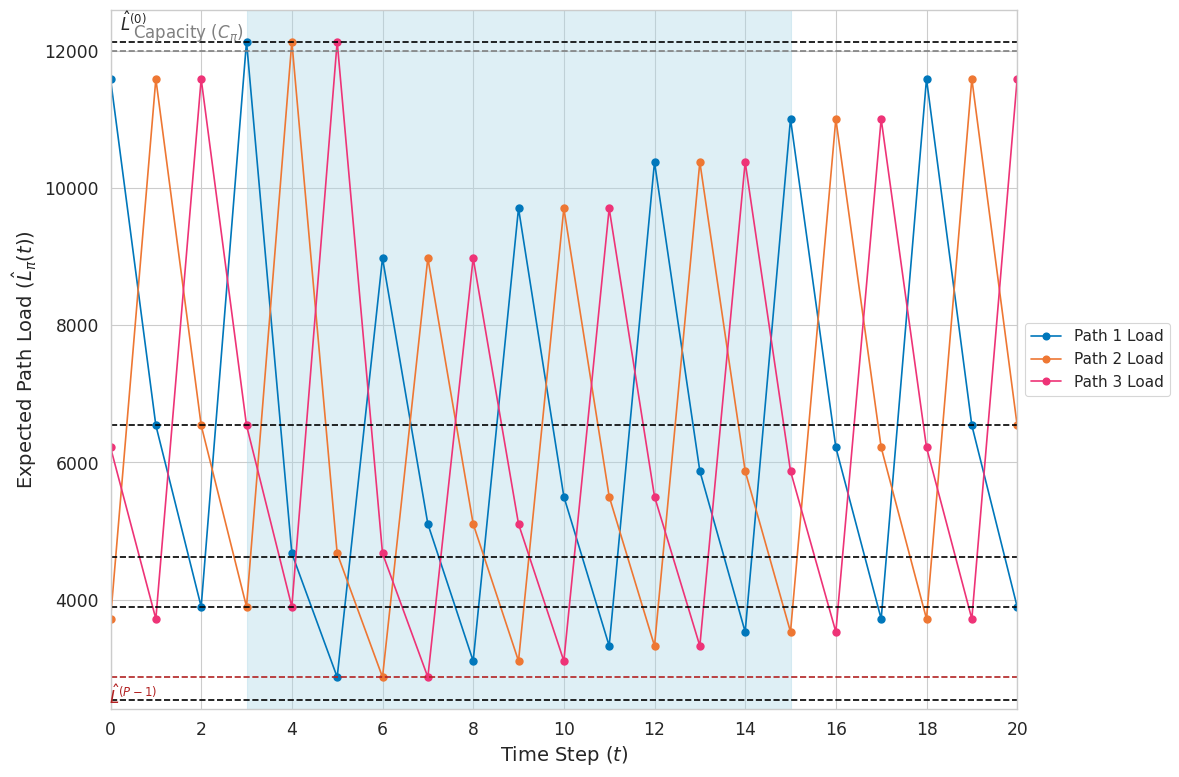
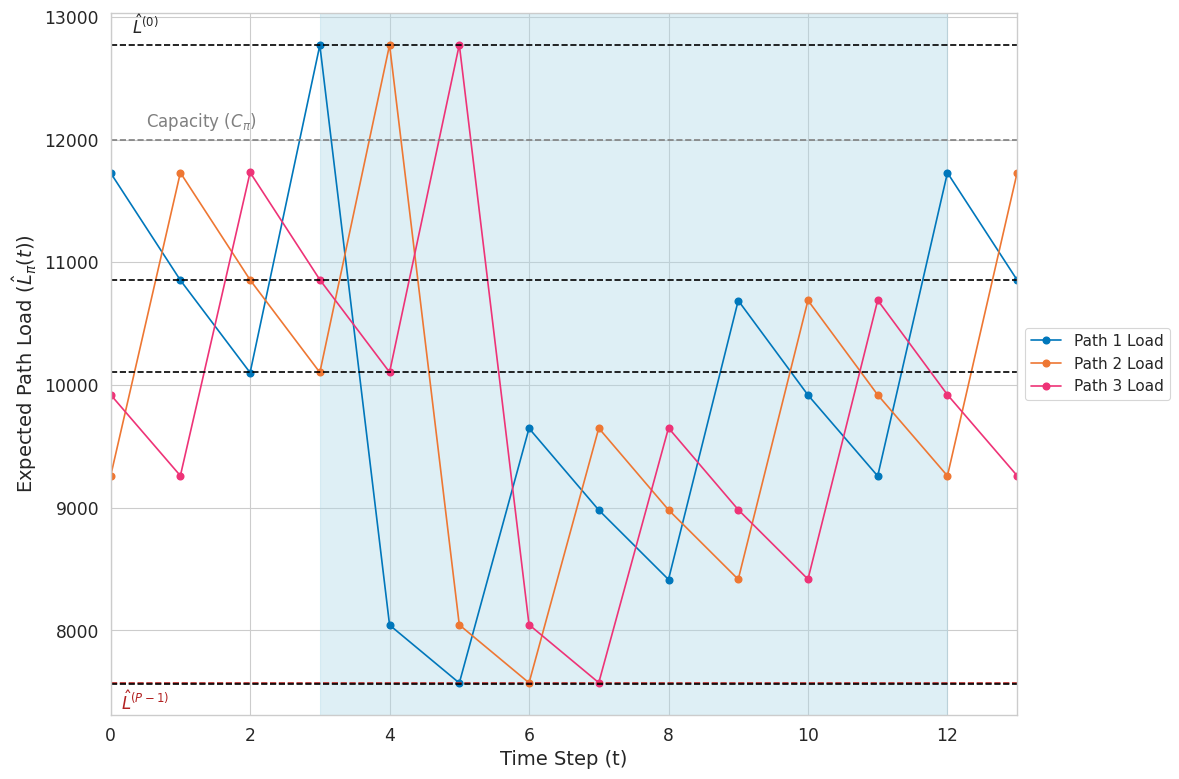

Reproduce these figures in Python, in order.
import numpy as np
import matplotlib.pyplot as plt
import seaborn as sns
import os
from scipy.signal import find_peaks
from matplotlib.ticker import MultipleLocator

# --- Plotting Style Setup ---
sns.set_context("paper", font_scale=1.4)
sns.set_style("whitegrid")

def plot_figure_4a():
    """
    Generates Figure 4(a): Type-1 Lossy Equilibrium (High Responsiveness).
    The loss event is absorbed into the existing P-step cycle.
    """
    print("--- Generating Figure 4(a) (Type-1 Lossy, High-rho) ---")

    # --- Parameters ---
    P = 3           # Number of paths
    rho = 0.45      # Responsiveness (rho)
    sigma = 0.9     # Reset softness (sigma)
    N = 1000        # Total number of agents
    C_pi = 12000    # Path capacity
    gamma = 0.7     # Multiplicative decrease factor (gamma)
    
    # Simulation time
    BURN_IN_STEPS = 200
    PLOT_STEPS = 21
    T_MAX = BURN_IN_STEPS + PLOT_STEPS

    # --- 1. Pre-computation ---
    # Calculate standard equilibrium components
    a_hat_p = np.array([((1 - rho)**p * rho * N) / (1 - (1 - rho)**P) for p in range(P)])
    alpha_hat_p = np.ones(P) 
    z_rho_p = (1 - (1 - rho)**(P - 1)) / (rho * (1 - rho)**(P - 1))
    q_factor = 1 + rho * sigma * z_rho_p

    # --- 2. Simulate Full Lossy Dynamics ---
    load_history = np.zeros((T_MAX, P))
    path_ranks = np.arange(P)

    for t in range(T_MAX - 1):
        current_load = load_history[t, :]
        next_load = np.zeros(P)
        
        for i in range(P):
            rank = path_ranks[i]
            is_lossy = current_load[i] > C_pi
            
            if rank == P - 1: # Path is pi_min(t) (Target)
                if is_lossy:
                    next_load[i] = (gamma + rho * sigma * z_rho_p) * current_load[i]
                else:
                    next_load[i] = q_factor * current_load[i] + alpha_hat_p[P-1] * a_hat_p[P-1]
            else: # Path is not pi_min(t)
                if is_lossy:
                    next_load[i] = gamma * (1 - rho) * current_load[i]
                else:
                    next_load[i] = (1 - rho) * (current_load[i] + alpha_hat_p[rank] * a_hat_p[rank])
        
        load_history[t+1, :] = next_load
        # Standard P-step rank rotation
        path_ranks = (path_ranks - 1 + P) % P

    # --- 3. Data Extraction for Plotting ---
    plot_data = load_history[BURN_IN_STEPS:, :]
    time_axis = np.arange(PLOT_STEPS)

    # Identify equilibrium features
    L_star_plus = np.max(plot_data)
    L_star_minus = np.min(plot_data)
    
    # Robust peak finding to determine period L
    peaks, _ = find_peaks(plot_data[:, 0], height=L_star_plus * 0.9, distance=P)
    
    if len(peaks) > 1:
        L = peaks[1] - peaks[0]
        peak_time = peaks[0]
    else:
        L = P
        peak_time = 0
    
    f_hat_1_star = plot_data[peak_time, (peak_time + 1) % P]
    f_hat_2_star = plot_data[peak_time, (peak_time + 2) % P]

    # --- 4. Plotting ---
    fig, ax = plt.subplots(figsize=(12, 8))
    path_colors = ['#0077BB', '#EE7733', '#EE3377']
    
    # Highlight one period
    ax.axvspan(peak_time, peak_time + L, color='lightblue', alpha=0.4)
    
    for i in range(P):
        ax.plot(time_axis, plot_data[:, i], '-o', color=path_colors[i], markersize=5)

    # Reference Lines
    ax.axhline(L_star_plus, ls='--', color='black')
    ax.axhline(C_pi, ls='--', color='gray')
    ax.axhline(f_hat_1_star, ls='--', color='black')
    ax.axhline(gamma * (1 - rho) * C_pi, ls='--', color='black')
    ax.axhline(f_hat_2_star, ls='--', color='black')
    ax.axhline(L_star_minus, ls='--', color='firebrick')
    ax.axhline(gamma * (1 - rho)**2 * C_pi, ls='--', color='black')

    # Annotations
    annot_x = 0.5 
    ax.annotate(r"$\hat{L}^{(0)}$", xy=(annot_x, L_star_plus), xytext=(0, 5), 
                textcoords='offset points', ha='center', va='bottom', fontsize=12)
    ax.annotate(r"Capacity ($C_{\pi}$)", xy=(annot_x, C_pi), xytext=(0, 5), 
                textcoords='offset points', ha='left', va='bottom', fontsize=12, color='gray')
    ax.annotate(r"$\hat{L}^{(P-1)}$", xy=(annot_x, L_star_minus), xytext=(0, -5), 
                textcoords='offset points', ha='center', va='top', fontsize=12, color='firebrick')
    
    # Styling
    ax.set_xlabel('Time Step ($t$)', fontsize=14)
    ax.set_ylabel(r'Expected Path Load ($\hat{L}_{\pi}(t)$)', fontsize=14)
    ax.set_xlim(0, PLOT_STEPS - 1)
    ax.xaxis.set_major_locator(MultipleLocator(2))
    
    # Legend
    handles = [plt.Line2D([0], [0], color=c, marker='o') for c in path_colors[:P]]
    labels = [f'Path {i+1} Load' for i in range(P)]
    ax.legend(handles, labels, loc='center left', bbox_to_anchor=(1, 0.5), fontsize=11)
    plt.tight_layout() 

    # Save
    output_dir = 'figures'
    if not os.path.exists(output_dir):
        os.makedirs(output_dir)
        
    base_filename = os.path.join(output_dir, 'fig04a_lossy_high_rho')
    plt.savefig(f'{base_filename}.png', dpi=300)
    plt.savefig(f'{base_filename}.pdf', dpi=300)
    print(f"  Saved {base_filename}.pdf")


def plot_figure_4b():
    """
    Generates Figure 4(b): Type-2 Lossy Equilibrium (Low Responsiveness).
    The severe multiplicative decrease disrupts the standard rank ordering.
    """
    print("--- Generating Figure 4(b) (Type-2 Lossy, Low-rho) ---")
    
    # --- Parameters ---
    P = 3           # Number of paths
    rho = 0.1       # Responsiveness (rho)
    sigma = 1.0     # Reset softness (sigma)
    N = 1000        # Total number of agents
    C_pi = 12000    # Path capacity
    gamma = 0.7     # Multiplicative decrease factor (gamma)
    
    # Simulation time
    BURN_IN_STEPS = 200
    PLOT_STEPS = 14
    T_MAX = BURN_IN_STEPS + PLOT_STEPS

    # --- 1. Pre-computation ---
    a_hat_p = np.array([((1 - rho)**p * rho * N) / (1 - (1 - rho)**P) for p in range(P)])
    alpha_hat_p = np.ones(P)
    z_rho_p = (1 - (1 - rho)**(P - 1)) / (rho * (1 - rho)**(P - 1))
    
    # --- 2. Simulate Dynamics with Dynamic Ranks ---
    load_history = np.zeros((T_MAX, P))
    path_ranks = np.arange(P) 

    for t in range(T_MAX - 1):
        current_load = load_history[t, :]
        next_load = np.zeros(P)
        
        # --- Apply load dynamics based on current ranks ---
        for i in range(P):
            rank = path_ranks[i]
            is_lossy = current_load[i] > C_pi
            is_pi_min = (rank == P - 1)
            
            if is_pi_min:
                q_factor = 1 + rho * sigma * z_rho_p
                if is_lossy:
                    next_load[i] = (gamma + rho * sigma * z_rho_p) * current_load[i]
                else:
                    next_load[i] = q_factor * current_load[i] + alpha_hat_p[P-1] * a_hat_p[P-1]
            else: # Path is not pi_min(t)
                if is_lossy:
                    next_load[i] = gamma * (1 - rho) * current_load[i]
                else:
                    next_load[i] = (1 - rho) * (current_load[i] + alpha_hat_p[rank] * a_hat_p[rank])
        
        load_history[t+1, :] = next_load
        
        # --- Update ranks for the next time step ---
        pi_rank_0_idx = np.where(path_ranks == 0)[0][0]
        loss_occurred = current_load[pi_rank_0_idx] > C_pi
        
        if loss_occurred:
            # Type-2 rule: Overloaded path drops immediately to lowest rank (P-1)
            next_ranks = np.zeros_like(path_ranks)
            next_ranks[pi_rank_0_idx] = P - 1
            for i in range(P):
                if i != pi_rank_0_idx:
                    next_ranks[i] = path_ranks[i] - 1
            path_ranks = next_ranks
        else:
            # Normal P-step oscillation
            path_ranks = (path_ranks - 1 + P) % P

    # --- 3. Data Extraction ---
    plot_data = load_history[BURN_IN_STEPS:, :]
    time_axis = np.arange(PLOT_STEPS)
    
    L_star_plus = np.max(plot_data)
    L_star_minus = np.min(plot_data)

    peaks, _ = find_peaks(plot_data[:, 0], height=L_star_plus * 0.9, distance=P)

    if len(peaks) > 1:
        L = peaks[1] - peaks[0]
        peak_time = peaks[0]
    else:
        L = P 
        peak_time = 0
    
    # --- 4. Plotting ---
    fig, ax = plt.subplots(figsize=(12, 8))
    path_colors = ['#0077BB', '#EE7733', '#EE3377']
    
    # Highlight one period
    ax.axvspan(peak_time, peak_time + L, color='lightblue', alpha=0.4)
    
    for i in range(P):
        ax.plot(time_axis, plot_data[:, i], '-o', color=path_colors[i])

    # Reference Lines
    ax.axhline(L_star_plus, ls='--', color='black')
    ax.axhline(C_pi, ls='--', color='gray')
    ax.axhline(L_star_minus, ls='--', color='firebrick')
    ax.axhline(gamma * (1 - rho) * C_pi, ls='--', color='black')
    # Contextual intermediate lines
    ax.axhline(plot_data[peak_time, (peak_time + 1) % P], ls='--', color='black')
    ax.axhline(plot_data[peak_time, (peak_time + 2) % P], ls='--', color='black')

    # Annotations
    annot_x = 0.5 
    ax.annotate(r"$\hat{L}^{(0)}$", xy=(annot_x, L_star_plus), xytext=(0, 5), 
                textcoords='offset points', ha='center', va='bottom', fontsize=12)
    ax.annotate(r"Capacity ($C_{\pi}$)", xy=(annot_x, C_pi), xytext=(0, 5), 
                textcoords='offset points', ha='left', va='bottom', fontsize=12, color='gray')
    ax.annotate(r"$\hat{L}^{(P-1)}$", xy=(annot_x, L_star_minus), xytext=(0, -5), 
                textcoords='offset points', ha='center', va='top', fontsize=12, color='firebrick')

    # Styling
    ax.set_xlabel('Time Step (t)', fontsize=14)
    ax.set_ylabel(r'Expected Path Load ($\hat{L}_{\pi}(t)$)', fontsize=14)
    ax.set_xlim(0, PLOT_STEPS - 1)
    ax.xaxis.set_major_locator(MultipleLocator(2))
    
    # Legend
    handles = [plt.Line2D([0], [0], color=c, marker='o') for c in path_colors]
    labels = [f'Path {i+1} Load' for i in range(P)]
    ax.legend(handles, labels, loc='center left', bbox_to_anchor=(1, 0.5), fontsize=11)
    plt.tight_layout() 

    # Save
    output_dir = 'figures'
    if not os.path.exists(output_dir):
        os.makedirs(output_dir)
        
    base_filename = os.path.join(output_dir, 'fig04b_lossy_low_rho')
    plt.savefig(f'{base_filename}.png', dpi=300)
    plt.savefig(f'{base_filename}.pdf', dpi=300)
    print(f"  Saved {base_filename}.pdf")

def plot_figure_4_all():
    """Generate both lossy equilibrium figures."""
    plot_figure_4a()
    plot_figure_4b()
    print("\nAll Figure 4 plots generated.")
    plt.show()

if __name__ == "__main__":
    plot_figure_4_all()